Labelled photos from "demo_dataset", an image-classification folder in deepaktripathii/Industrial-Visual-Defect-Detection. The possible labels are: crack, dent, good, scratch, stain.

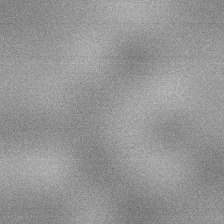
Label: good

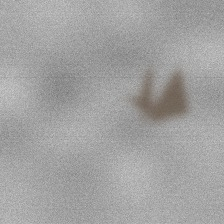
Label: stain

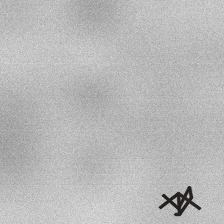
Label: crack

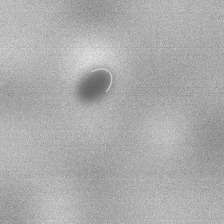
Label: dent

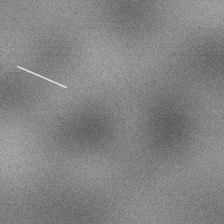
Label: scratch

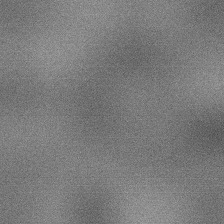
Label: good
